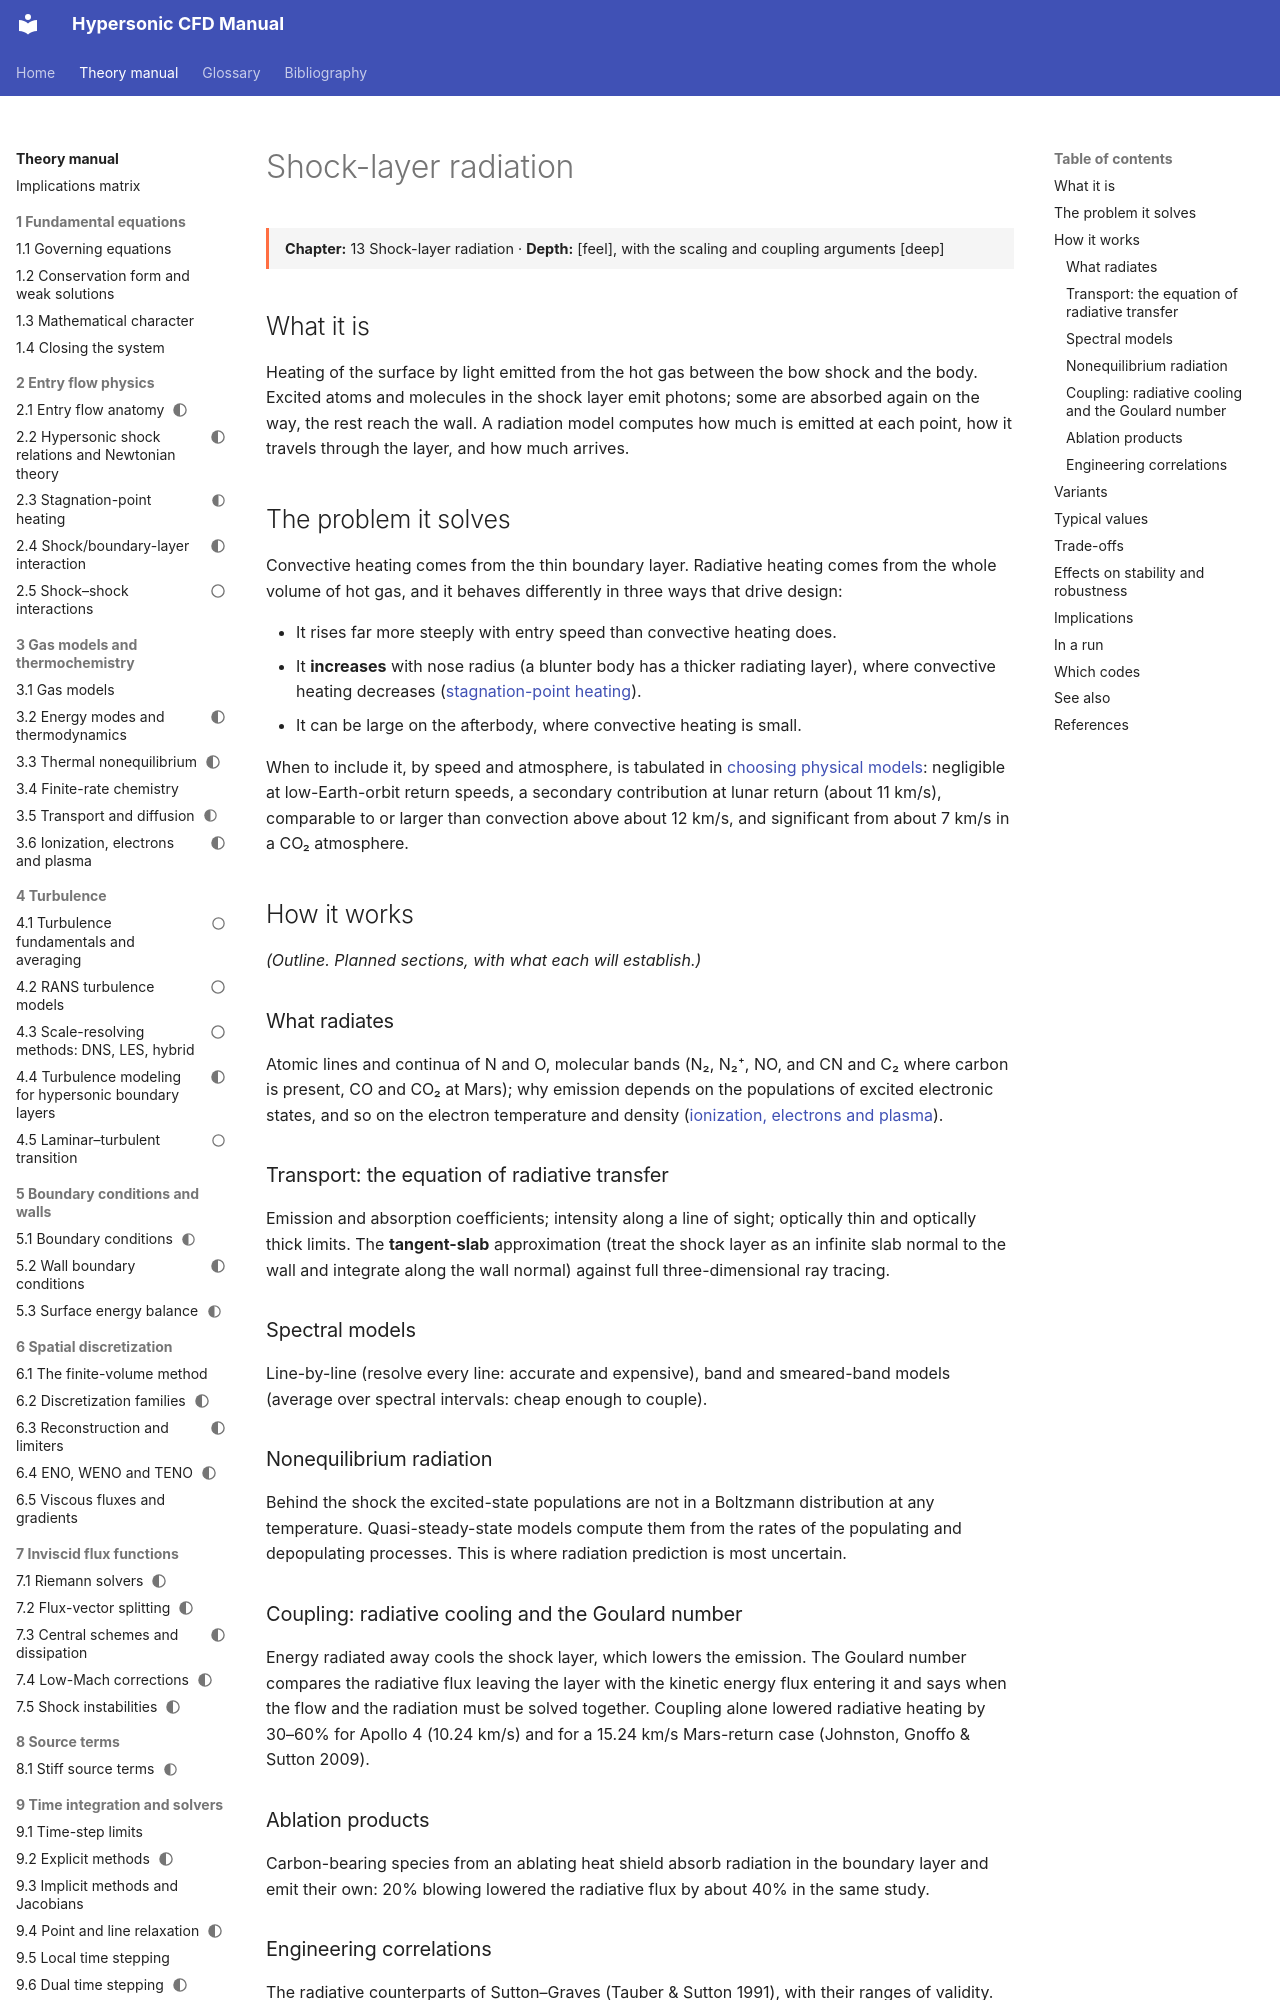

repository: JuanPabloRoldan/hypersonic-cfd-manual · page: reference/radiation/shock-layer-radiation/index.html · generator: mkdocs

---
status: outline
---

# Shock-layer radiation

<div class="page-meta" markdown>
**Chapter:** 13 Shock-layer radiation · **Depth:** [feel], with the scaling and coupling arguments [deep]
</div>

## What it is

Heating of the surface by light emitted from the hot gas between the bow shock and the body. Excited atoms and molecules in the shock layer emit photons; some are absorbed again on the way, the rest reach the wall. A radiation model computes how much is emitted at each point, how it travels through the layer, and how much arrives.

## The problem it solves

Convective heating comes from the thin boundary layer. Radiative heating comes from the whole volume of hot gas, and it behaves differently in three ways that drive design:

- It rises far more steeply with entry speed than convective heating does.
- It **increases** with nose radius (a blunter body has a thicker radiating layer), where convective heating decreases ([stagnation-point heating](../physics/stagnation-point-heating.md#radiative-heating)).
- It can be large on the afterbody, where convective heating is small.

When to include it, by speed and atmosphere, is tabulated in [choosing physical models](../model-selection.md#table-3-by-what-you-want-to-predict): negligible at low-Earth-orbit return speeds, a secondary contribution at lunar return (about 11 km/s), comparable to or larger than convection above about 12 km/s, and significant from about 7 km/s in a CO₂ atmosphere.

## How it works

*(Outline. Planned sections, with what each will establish.)*

### What radiates

Atomic lines and continua of N and O, molecular bands (N₂, N₂⁺, NO, and CN and C₂ where carbon is present, CO and CO₂ at Mars); why emission depends on the populations of excited electronic states, and so on the electron temperature and density ([ionization, electrons and plasma](../thermo/ionization-and-electrons.md)).

### Transport: the equation of radiative transfer

Emission and absorption coefficients; intensity along a line of sight; optically thin and optically thick limits. The **tangent-slab** approximation (treat the shock layer as an infinite slab normal to the wall and integrate along the wall normal) against full three-dimensional ray tracing.

### Spectral models

Line-by-line (resolve every line: accurate and expensive), band and smeared-band models (average over spectral intervals: cheap enough to couple).

### Nonequilibrium radiation

Behind the shock the excited-state populations are not in a Boltzmann distribution at any temperature. Quasi-steady-state models compute them from the rates of the populating and depopulating processes. This is where radiation prediction is most uncertain.

### Coupling: radiative cooling and the Goulard number

Energy radiated away cools the shock layer, which lowers the emission. The Goulard number compares the radiative flux leaving the layer with the kinetic energy flux entering it and says when the flow and the radiation must be solved together. Coupling alone lowered radiative heating by 30–60% for Apollo 4 (10.24 km/s) and for a 15.24 km/s Mars-return case (Johnston, Gnoffo & Sutton 2009).
